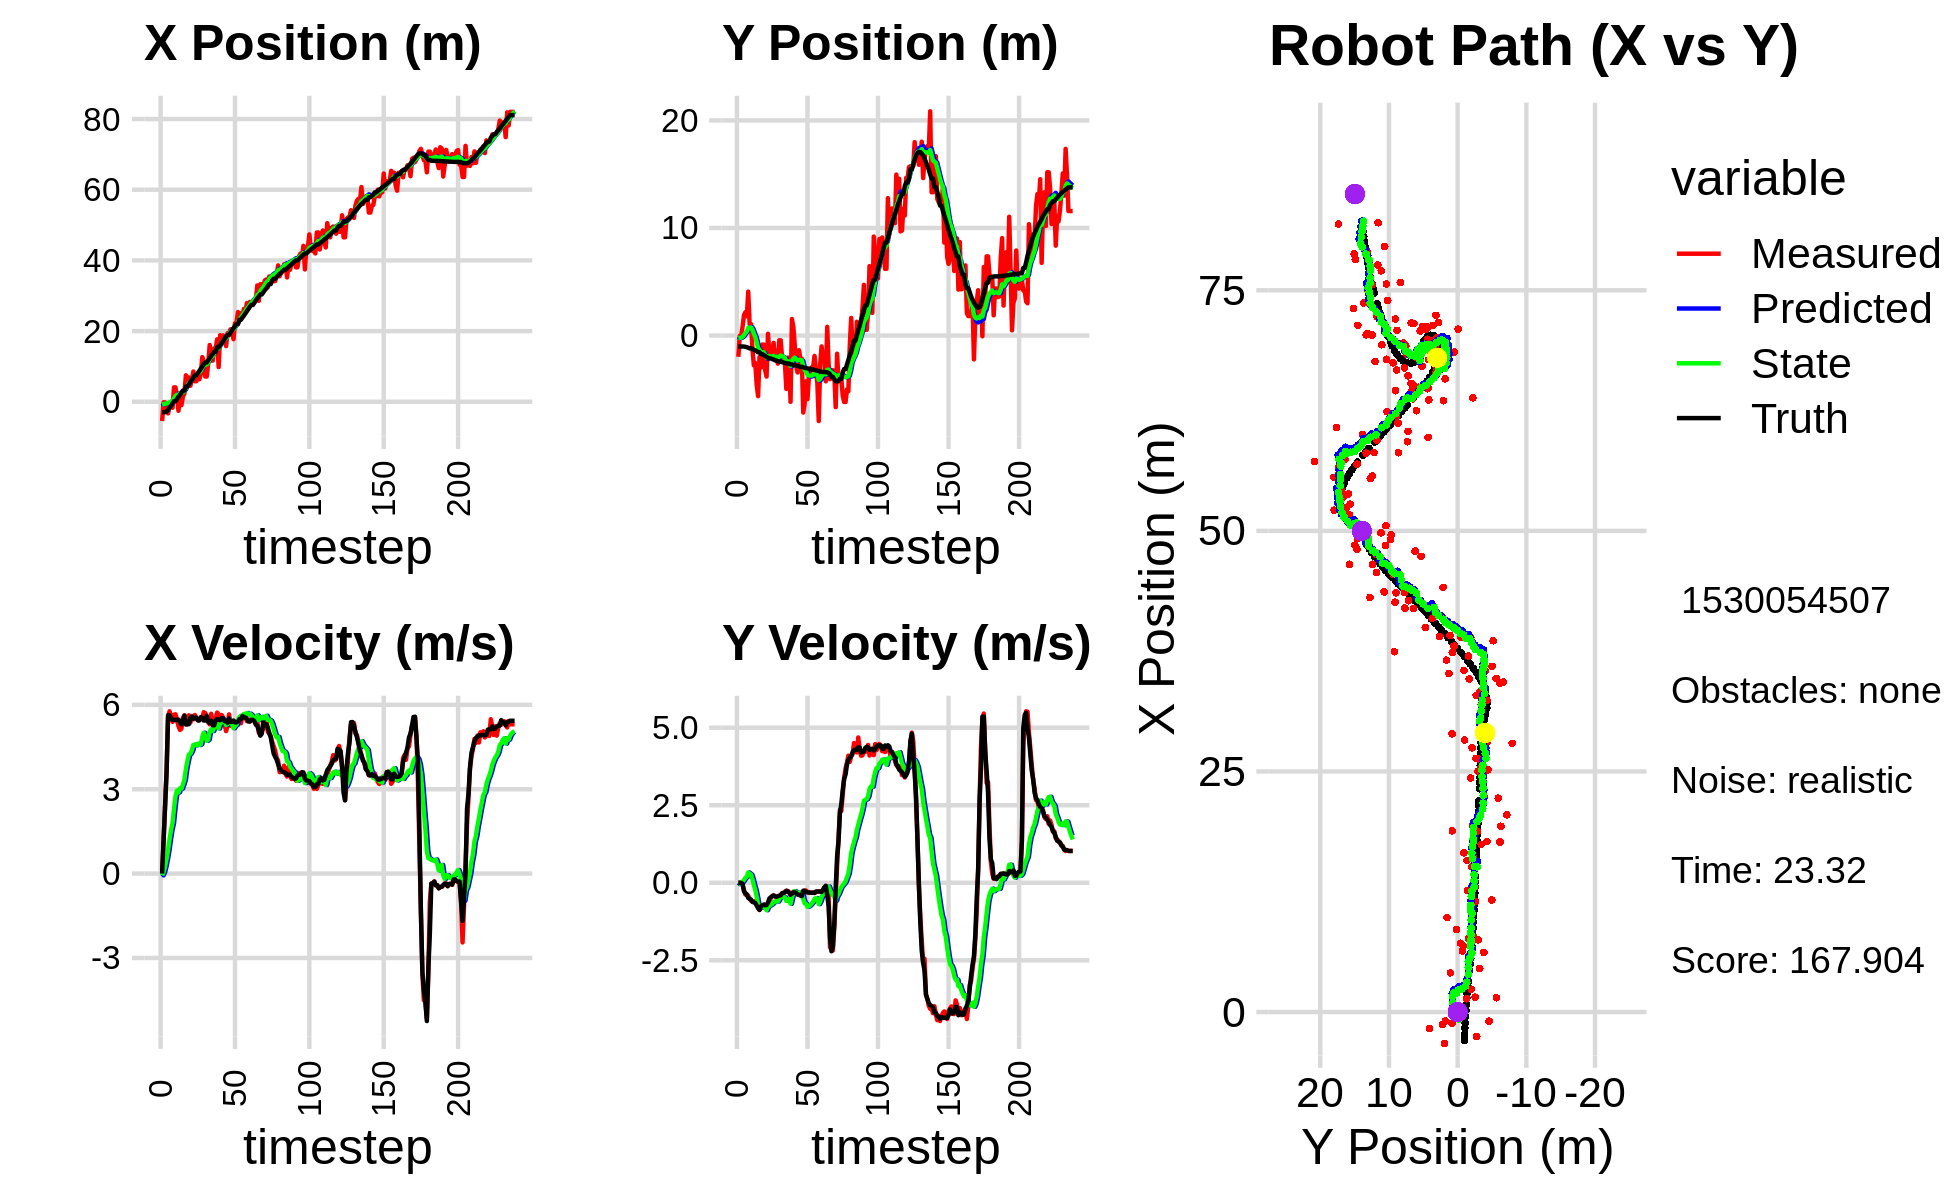

Values plotted in this chart, from the file beside it:
-5.443851470702666617e+00, -1.977794646929151190e+00, 0.000000000000000000e+00, 0.000000000000000000e+00, 0.000000000000000000e+00, 0.000000000000000000e+00, 0.000000000000000000e+00, 0.000000000000000000e+00, -3.871785717920613323e-01, -1.087359817286846497e-01, 0.000000000000000000e+00, 0.000000000000000000e+00, -2.949389219439409349e+00, -1.018254398831260898e+00, 0.000000000000000000e+00, 0.000000000000000000e+00, 0.000000000000000000e+00, -2.287865063408389688e-04
-5.443851470702666617e+00, -1.977794646929151190e+00, 0.000000000000000000e+00, 0.000000000000000000e+00, -3.871785717920613323e-01, -1.087359817286846497e-01, 0.000000000000000000e+00, 0.000000000000000000e+00, -7.408532424037913566e-01, -2.233631739517690784e-01, -6.344596759931984964e-02, -4.310850968064777744e-02, -2.949389219439409349e+00, -1.018254398831260898e+00, 0.000000000000000000e+00, 0.000000000000000000e+00, 0.000000000000000000e+00, -2.476219378877431154e-04
-1.648428440702860431e-01, -2.801069776341591835e-02, 1.192999880071858199e+00, -4.339394610929451232e-04, -7.471978391637232875e-01, -2.276740249198338506e-01, -6.344596759931984964e-02, -4.310850968064777744e-02, -6.771292463778711967e-01, -2.120871852223470411e-01, 4.669849237681088228e-02, -3.129553221383080119e-02, -2.946097135614251794e+00, -1.018254310837545695e+00, 1.199999999999999956e+00, 0.000000000000000000e+00, 1.200000047683715820e+00, 3.637380432337522507e-04
-1.648428440702860431e-01, -2.801069776341591835e-02, 2.402996564929624324e+00, -4.131356461033649716e-03, -6.724593971401900960e-01, -2.152167384437301267e-01, 4.669849237681088228e-02, -3.129553221383080119e-02, -5.607670386476005797e-01, -1.995225986532210560e-01, 2.561180910310492109e-01, -2.100630107299166632e-02, -2.946097135614251794e+00, -1.018254310837545695e+00, 2.399999999999999911e+00, -7.000000000000000146e-03, 2.400000095367431641e+00, 1.719250227324664593e-03
-1.174714327024787730e+00, 8.374664387771220131e-01, 3.666583153160164255e+00, -5.529364003591367288e-02, -5.351552295444956808e-01, -2.016232287605202178e-01, 2.561180910310492109e-01, -2.100630107299166632e-02, -4.556836935465496952e-01, -1.165095497652968298e-01, 5.213541471698223129e-01, 2.189258176911417636e-02, -2.758352995308996913e+00, -1.018695513914025685e+00, 3.600000000000000089e+00, -3.300000000000000155e-02, 3.599999904632568359e+00, 1.507928408682346344e-02
-3.285753250311422846e+00, 1.905297878817832302e+00, 5.541649648209250323e+00, -2.435721961508945099e-01, -4.035482788295674528e-01, -1.143202915883854143e-01, 5.213541471698223129e-01, 2.189258176911417636e-02, -4.235115659508675856e-01, 5.087084891593926517e-02, 8.291420119611034867e-01, 9.415094845174551419e-02, -2.282667875580058681e+00, -1.025865909552310162e+00, 5.629999999999999893e+00, -2.740000000000000213e-01, 5.636000156402587891e+00, 4.392474144697189331e-02
-1.300764352370334498e+00, 2.170940028975554270e+00, 5.770359838992105139e+00, -3.821468831554624135e-01, -3.405973647547572147e-01, 6.028594376111381936e-02, 8.291420119611034867e-01, 9.415094845174551419e-02, -1.915082254392770911e-01, 2.303748199348246428e-01, 1.215049700085942597e+00, 1.590258783373136309e-01, -1.639029264666614472e+00, -1.052233350563318348e+00, 5.626000000000000334e+00, -3.380000000000000226e-01, 5.636000156402587891e+00, 6.612926721572875977e-02
-9.390481263644798737e-01, 1.793190820001381303e+00, 5.575785887645769101e+00, -3.692610612786707547e-01, -7.000325543068282308e-02, 2.462774077685560004e-01, 1.215049700085942597e+00, 1.590258783373136309e-01, 6.815370732667704046e-02, 3.660043425867046119e-01, 1.551904183955549188e+00, 1.966883898065228675e-01, -1.105421781983671803e+00, -1.085847752097109264e+00, 5.533000000000000362e+00, -3.810000000000000053e-01, 5.546000003814697266e+00, 6.612926721572875977e-02
-1.696061849881787431e+00, 4.081998704932020772e+00, 5.396679722662817369e+00, -4.200215796141231750e-01, 2.233441257222319454e-01, 3.856731815673569153e-01, 1.551904183955549188e+00, 1.966883898065228675e-01, 2.478017218615956585e-01, 7.112627440256231726e-01, 1.785864496878717400e+00, 3.328627609812994104e-01, -4.663302898960890452e-01, -1.135154367915089724e+00, 5.472000000000000419e+00, -4.889999999999999902e-01, 5.493999958038330078e+00, 7.767304778099060059e-02
4.072965860168040741e+00, 1.060627175880218376e+00, 5.648325015447711372e+00, -5.176946406299274273e-01, 4.263881715494673985e-01, 7.445490201237531247e-01, 1.785864496878717400e+00, 3.328627609812994104e-01, 9.515155401475470232e-01, 7.336688491752758612e-01, 2.311226794659344552e+00, 2.962114233012616560e-01, 1.640636918005023426e-01, -1.191969678973912261e+00, 5.469000000000000306e+00, -5.180000000000000160e-01, 5.493999958038330078e+00, 9.139917790889739990e-02
4.072965860168040741e+00, 1.060627175880218376e+00, 5.665603099574021861e+00, -5.779000547848583969e-01, 1.182638219613481478e+00, 7.632899915054019990e-01, 2.311226794659344552e+00, 2.962114233012616560e-01, 1.618126876870651154e+00, 7.503055398224370842e-01, 2.752217987320670911e+00, 2.594387786764797976e-01, 1.640636918005023426e-01, -1.191969678973912261e+00, 5.456000000000000405e+00, -5.450000000000000400e-01, 5.482999801635742188e+00, 1.016499474644660950e-01
1.379882574270886453e+00, -1.308428147355459314e+00, 5.472308388836710336e+00, -6.081754348453027870e-01, 1.893348675602718245e+00, 7.762494176900850418e-01, 2.752217987320670911e+00, 2.594387786764797976e-01, 1.988857201537219677e+00, 5.283406929703599042e-01, 2.955244185085150743e+00, 1.141980738748769042e-01, 7.914135452938155790e-01, -1.255500019488454244e+00, 5.474999999999999645e+00, -6.169999999999999929e-01, 5.510000228881835938e+00, 1.106827035546302795e-01
-2.544427394931910946e+00, -2.779160694786479979e+00, 5.246015586507331463e+00, -6.068631778186291958e-01, 2.284381620045734529e+00, 5.397605003578476168e-01, 2.955244185085150743e+00, 1.141980738748769042e-01, 1.963394659326542779e+00, 1.757699499076263994e-01, 2.887638822132396310e+00, -7.749377087609771175e-02, 1.421578646030043913e+00, -1.325356202314195153e+00, 5.472999999999999865e+00, -6.340000000000000080e-01, 5.510000228881835938e+00, 1.151688694953918457e-01
1.545455545017934362e+00, -2.546876088625561696e+00, 5.108929770914068413e+00, -5.910049836686240843e-01, 2.252158541539782455e+00, 1.680205728200166171e-01, 2.887638822132396310e+00, -7.749377087609771175e-02, 2.304013392752402467e+00, -1.264761107267135809e-01, 3.035566414232739874e+00, -2.283561526603993530e-01, 1.942498445399886586e+00, -1.385834471755965636e+00, 5.394999999999999574e+00, -6.560000000000000275e-01, 5.434999942779541016e+00, 1.151688694953918457e-01
-9.470300677418171942e-01, -4.573656962373272350e+00, 5.154331102464288605e+00, -6.800519513591597454e-01, 2.607570034175676454e+00, -1.493117259927535245e-01, 3.035566414232739874e+00, -2.283561526603993530e-01, 2.392362463234360082e+00, -6.117731870692143525e-01, 3.019983143090583244e+00, -4.517706763158834127e-01, 2.556432008758998009e+00, -1.465355322661456849e+00, 5.302999999999999936e+00, -7.359999999999999876e-01, 5.354000091552734375e+00, 1.311802864074707031e-01
1.486792206707919339e+00, -5.634433375594610993e+00, 5.537368349289140568e+00, -7.939686567194531586e-01, 2.694360777543418628e+00, -6.569502547008027049e-01, 3.019983143090583244e+00, -4.517706763158834127e-01, 2.715433918891288823e+00, -1.169864904344943390e+00, 3.163928792926461675e+00, -6.926155849255897223e-01, 3.176137209008830897e+00, -1.554118262181252819e+00, 5.440000000000000391e+00, -8.209999999999999520e-01, 5.501999855041503906e+00, 1.424130946397781372e-01
2.372248887900018754e+00, -1.992449746580610581e+00, 5.626877750282707424e+00, -8.782219187634359159e-01, 3.031826798183935079e+00, -1.239126462837502274e+00, 3.163928792926461675e+00, -6.926155849255897223e-01, 3.100313816293724933e+00, -1.322775861414234866e+00, 3.332467007373038026e+00, -7.354831641507683093e-01, 3.176137209008830897e+00, -1.554118262181252819e+00, 5.616999999999999993e+00, -8.760000000000000009e-01, 5.684000015258789062e+00, 1.548271179199218750e-01
7.500741004916661403e+00, -2.976377711674262017e+00, 5.482952857619708631e+00, -8.136826248141747486e-01, 3.433560517031028603e+00, -1.396324177829311619e+00, 3.332467007373038026e+00, -7.354831641507683093e-01, 3.921167482265502269e+00, -1.557785590966413558e+00, 3.730586303310287288e+00, -8.094454854584890446e-01, 4.343716859793513407e+00, -1.732198702201038332e+00, 5.298000000000000043e+00, -7.590000000000000080e-01, 5.352000236511230469e+00, 1.473270058631896973e-01
6.863579750013157899e+00, -8.428536521273958249e-01, 5.318176349362472521e+00, -7.296743415513308184e-01, 4.294226112596531308e+00, -1.638730139512262429e+00, 3.730586303310287288e+00, -8.094454854584890446e-01, 4.614350695475939013e+00, -1.555629584798702503e+00, 4.000819559934083891e+00, -7.704116069077501239e-01, 4.343716859793513407e+00, -1.732198702201038332e+00, 5.302999999999999936e+00, -7.269999999999999796e-01, 5.352000236511230469e+00, 1.363525092601776123e-01
6.863579750013157899e+00, -8.428536521273958249e-01, 5.628271405828649598e+00, -7.722205813300109245e-01, 5.014432651469347135e+00, -1.632670745489477548e+00, 4.000819559934083891e+00, -7.704116069077501239e-01, 5.270249692775357708e+00, -1.553798592056363281e+00, 4.235197376861740359e+00, -7.357616496173529086e-01, 4.951953172475482390e+00, -1.817354724982320091e+00, 5.312999999999999723e+00, -7.029999999999999583e-01, 5.359000205993652344e+00, 1.363525092601776123e-01
4.539756179155435056e+00, -3.207910047916997964e+00, 5.369910871056815083e+00, -7.050617268031416085e-01, 5.693769430461531833e+00, -1.627374757018098528e+00, 4.235197376861740359e+00, -7.357616496173529086e-01, 5.646680162166683559e+00, -1.783992764887105453e+00, 4.266346475732083476e+00, -8.035633399907963215e-01, 5.570201158294804777e+00, -1.899004207267745770e+00, 5.530000000000000249e+00, -7.249999999999999778e-01, 5.578000068664550781e+00, 1.305518001317977905e-01
6.192251603825939199e+00, -3.815130816554682447e+00, 5.561253710204961287e+00, -7.225779860181720249e-01, 6.073314809739891906e+00, -1.864349098886185052e+00, 4.266346475732083476e+00, -8.035633399907963215e-01, 6.152045505891869936e+00, -2.055740521004969068e+00, 4.379503592826011982e+00, -8.849545242969860670e-01, 6.209286928062763167e+00, -1.982313500770279679e+00, 5.589000000000000412e+00, -7.179999999999999716e-01, 5.635000228881835938e+00, 1.292069256305694580e-01
8.562370777428048640e+00, 1.610095039718335286e-01, 5.485003773418502426e+00, -6.881251746415276704e-01, 6.589995865174470779e+00, -2.144235973434667653e+00, 4.379503592826011982e+00, -8.849545242969860670e-01, 6.829879184926154423e+00, -1.905395263340396106e+00, 4.577245129025167003e+00, -7.751075701535323770e-01, 6.830449342743107444e+00, -2.060987042074956754e+00, 5.501999999999999780e+00, -6.410000000000000142e-01, 5.539000034332275391e+00, 1.248036921024322510e-01
5.807728528632114973e+00, -1.566635237483728904e+00, 5.639688208540304615e+00, -6.138764607263663686e-01, 7.287603697828671123e+00, -1.982906020355749366e+00, 4.577245129025167003e+00, -7.751075701535323770e-01, 7.206544977201186697e+00, -1.934346471088942421e+00, 4.584720904803130992e+00, -7.493693995408975406e-01, 7.459565400948804381e+00, -2.130306886383718901e+00, 5.543999999999999595e+00, -5.060000000000000053e-01, 5.566999912261962891e+00, 1.084225028753280640e-01
5.807728528632114973e+00, -1.566635237483728904e+00, 5.539110518847683906e+00, -4.815122259085856116e-01, 7.665017067681500151e+00, -2.009283411043031986e+00, 4.584720904803130992e+00, -7.493693995408975406e-01, 7.543444813217876188e+00, -1.953508588574093707e+00, 4.562881166616253203e+00, -7.175105749293346769e-01, 7.459565400948804381e+00, -2.130306886383718901e+00, 5.546999999999999709e+00, -4.719999999999999751e-01, 5.566999912261962891e+00, 8.671154081821441650e-02
7.639906257328497041e+00, -1.625437067484253317e+00, 5.454517163127648338e+00, -4.370673324368081203e-01, 7.999732929879501242e+00, -2.025259646067027131e+00, 4.562881166616253203e+00, -7.175105749293346769e-01, 8.013115890997248414e+00, -1.973249803966299343e+00, 4.616832726653253616e+00, -6.869747848981510030e-01, 8.094279527425230825e+00, -2.186423944019315613e+00, 5.447000000000000064e+00, -4.279999999999999916e-01, 5.464000225067138672e+00, 7.995858788490295410e-02
6.344589948970410731e+00, -6.809090842341314342e-01, 5.452047419316095933e+00, -4.040643772327625616e-01, 8.474799163662574131e+00, -2.041947282456114454e+00, 4.616832726653253616e+00, -6.869747848981510030e-01, 8.321770974741268034e+00, -1.893906928427210534e+00, 4.570420437484212783e+00, -6.147208738835499009e-01, 8.717599153335680029e+00, -2.236484931252443964e+00, 5.448999999999999844e+00, -4.119999999999999774e-01, 5.464000225067138672e+00, 7.397716492414474487e-02
7.816287994558908103e+00, -2.304714048169389073e+00, 5.505094111646868349e+00, -4.443705766676933622e-01, 8.778813018489689313e+00, -1.955379015815565502e+00, 4.570420437484212783e+00, -6.147208738835499009e-01, 8.738784367875055636e+00, -1.982923954176946779e+00, 4.595321708175261755e+00, -6.218582019246305936e-01, 9.350135087794456012e+00, -2.284022258731252197e+00, 5.562000000000000277e+00, -4.349999999999999978e-01, 5.578999996185302734e+00, 8.054525405168533325e-02
1.263884234391368722e+01, -1.412262724188385832e+00, 5.525570903246959986e+00, -4.516678456429695787e-01, 9.198316538692582256e+00, -2.045109774369409994e+00, 4.595321708175261755e+00, -6.218582019246305936e-01, 9.564588664970839815e+00, -1.974646764695731083e+00, 4.857884856769745241e+00, -5.865161997879667632e-01, 9.970717668869163219e+00, -2.333819911831143123e+00, 5.535999999999999588e+00, -4.530000000000000138e-01, 5.554999828338623047e+00, 8.156006038188934326e-02
1.149092185502749963e+01, -2.612001152182432229e+00, 5.738859278136961173e+00, -4.691023338567842926e-01, 1.005037715064781523e+01, -2.033298384674527615e+00, 4.857884856769745241e+00, -5.865161997879667632e-01, 1.022941305805831291e+01, -2.086009723151916351e+00, 5.008270215140141701e+00, -6.060428405763125248e-01, 1.060274815514757485e+01, -2.385201261584422028e+00, 5.442000000000000171e+00, -4.329999999999999960e-01, 5.460000038146972656e+00, 8.156006038188934326e-02
7.142771005539815476e+00, -4.408078656480659552e-01, 5.707375148579475699e+00, -4.488795177108549361e-01, 1.073024007957232762e+01, -2.146614007209547648e+00, 5.008270215140141701e+00, -6.060428405763125248e-01, 1.043552392618845026e+01, -1.969675375015753849e+00, 4.871881541409623040e+00, -5.249920996256246530e-01, 1.112356305136799506e+01, -2.426085756929938331e+00, 5.443999999999999950e+00, -4.169999999999999818e-01, 5.460000038146972656e+00, 7.848746329545974731e-02
7.142771005539815476e+00, -4.408078656480659552e-01, 5.497745958576231828e+00, -3.961493406906183012e-01, 1.092271208032941310e+01, -2.022174584978316147e+00, 4.871881541409623040e+00, -5.249920996256246530e-01, 1.060639519773765294e+01, -1.858881010932614819e+00, 4.719062111800623072e+00, -4.506723182193685395e-01, 1.112356305136799506e+01, -2.426085756929938331e+00, 5.612000000000000099e+00, -4.050000000000000266e-01, 5.625999927520751953e+00, 7.193236052989959717e-02
1.085524392091337020e+01, -2.052265392289693846e+00, 5.380287646914663213e+00, -3.396816383526706229e-01, 1.107830140891771542e+01, -1.903948242754551767e+00, 4.719062111800623072e+00, -4.506723182193685395e-01, 1.109224842793885024e+01, -1.913994134680623294e+00, 4.761427546065174710e+00, -4.518962326922020267e-01, 1.176455616982984331e+01, -2.471522973344765450e+00, 5.402000000000000135e+00, -3.410000000000000253e-01, 5.412000179290771484e+00, 6.305079162120819092e-02
1.607366251943260593e+01, -2.323108435575703901e+00, 5.308047054358691064e+00, -3.252057266454622675e-01, 1.156839118254536736e+01, -1.959183757949843452e+00, 4.761427546065174710e+00, -4.518962326922020267e-01, 1.201293351047608837e+01, -1.990068312588665567e+00, 5.049955752332339287e+00, -4.616955759958596417e-01, 1.238277745254199580e+01, -2.510767625576416862e+00, 5.357999999999999652e+00, -3.270000000000000129e-01, 5.368000030517578125e+00, 6.119006499648094177e-02
1.299927031960855217e+01, -2.500049909531343761e+00, 5.682395350028974335e+00, -2.940811744024369179e-01, 1.251792908570932283e+01, -2.036237870188251531e+00, 5.049955752332339287e+00, -4.616955759958596417e-01, 1.259541069378487244e+01, -2.075336782284852521e+00, 5.128029096674573850e+00, -4.738961364766758333e-01, 1.300204396237939086e+01, -2.548081682754504307e+00, 5.434000000000000163e+00, -3.109999999999999987e-01, 5.442999839782714844e+00, 5.170689895749092102e-02
1.163222062610623553e+01, -4.963970826303352624e+00, 5.353805591377203577e+00, -2.576181690266102775e-01, 1.310821360345232911e+01, -2.122726395932520216e+00, 5.128029096674573850e+00, -4.738961364766758333e-01, 1.298372379761451079e+01, -2.396900984306198357e+00, 5.066826056161485070e+00, -5.864190604265766549e-01, 1.352088284522365846e+01, -2.575122999047529060e+00, 5.274000000000000021e+00, -2.600000000000000089e-01, 5.280000209808349609e+00, 4.808161407709121704e-02
1.509522867218633380e+01, -2.058311985251416232e+00, 5.475664337105578205e+00, -2.634818535438412379e-01, 1.349040640323065965e+01, -2.455542890348855867e+00, 5.066826056161485070e+00, -5.864190604265766549e-01, 1.365994227212554080e+01, -2.402113091684241031e+00, 5.187226117791050584e+00, -5.542250273394007110e-01, 1.413122487062403643e+01, -2.605332658461844808e+00, 5.272999999999999687e+00, -2.770000000000000240e-01, 5.280000209808349609e+00, 4.808161407709121704e-02
1.509522867218633380e+01, -2.058311985251416232e+00, 5.501432432544826057e+00, -3.071542160247776598e-01, 1.417866488390464497e+01, -2.457535594418180924e+00, 5.187226117791050584e+00, -5.542250273394007110e-01, 1.427970787647989859e+01, -2.407153228523811972e+00, 5.262633010613180673e+00, -5.254852312048907681e-01, 1.413122487062403643e+01, -2.605332658461844808e+00, 5.442999999999999616e+00, -3.170000000000000040e-01, 5.452000141143798828e+00, 5.577377602458000183e-02
1.767018151273481052e+01, -6.167492435387877059e+00, 5.726140288319461646e+00, -3.986411555789062811e-01, 1.480597117754121683e+01, -2.459701751644300938e+00, 5.262633010613180673e+00, -5.254852312048907681e-01, 1.509464669580380658e+01, -2.824118618263486091e+00, 5.455609642409408266e+00, -6.795265224106923352e-01, 1.538388562187187247e+01, -2.684688136825688520e+00, 5.498999999999999666e+00, -3.850000000000000089e-01, 5.512000083923339844e+00, 6.950563192367553711e-02
9.817145585622592208e+00, 1.537181807704783187e+00, 5.661324144386087553e+00, -3.790547559348694251e-01, 1.564020766004474794e+01, -2.892071270504555258e+00, 5.455609642409408266e+00, -6.795265224106923352e-01, 1.511328806221891519e+01, -2.437437290900470011e+00, 5.157772840858979357e+00, -4.744595473510847539e-01, 1.538388562187187247e+01, -2.684688136825688520e+00, 5.472999999999999865e+00, -3.529999999999999805e-01, 5.485000133514404297e+00, 6.685535609722137451e-02
1.883000826864696009e+01, 7.725016609487408425e-01, 5.288121434762256712e+00, -2.887693398081646601e-01, 1.562906534630481303e+01, -2.484883245635578497e+00, 5.157772840858979357e+00, -4.744595473510847539e-01, 1.593142952157525549e+01, -2.152046378452606046e+00, 5.341530140692460904e+00, -3.252996550583882041e-01, 1.601155591028630809e+01, -2.725644396222119070e+00, 5.453000000000000291e+00, -3.089999999999999969e-01, 5.461999893188476562e+00, 5.455298721790313721e-02
1.654537156983777990e+01, -9.179229009767140290e-01, 5.637324573101297531e+00, -2.942727343275499119e-01, 1.646558253564450069e+01, -2.184576343958444689e+00, 5.341530140692460904e+00, -3.252996550583882041e-01, 1.648840099699670603e+01, -2.056911624131251504e+00, 5.370189428581734425e+00, -2.692188945085116636e-01, 1.653035092385283988e+01, -2.753147170968466728e+00, 5.525000000000000355e+00, -3.089999999999999969e-01, 5.533999919891357422e+00, 5.215344205498695374e-02
1.878995478168057076e+01, -2.876133406533384118e+00, 5.554218846700232248e+00, -3.462349488767090810e-01, 1.702541993985487778e+01, -2.083833513582102448e+00, 5.370189428581734425e+00, -2.692188945085116636e-01, 1.719795916693095350e+01, -2.166149103147784860e+00, 5.480719326782025114e+00, -3.069808774654330663e-01, 1.715622448904243313e+01, -2.786755011794368020e+00, 5.522999999999999687e+00, -3.350000000000000200e-01, 5.533999919891357422e+00, 6.225673109292984009e-02
1.742244717490260797e+01, -3.435404883115733554e+00, 5.323814008386951180e+00, -3.749296787354632898e-01, 1.774603109960915504e+01, -2.196847190894328339e+00, 5.480719326782025114e+00, -3.069808774654330663e-01, 1.770795721512407539e+01, -2.323284974997695596e+00, 5.450313244166570037e+00, -3.635671935837940238e-01, 1.778921055776458715e+01, -2.826563523871477912e+00, 5.419999999999999929e+00, -3.760000000000000009e-01, 5.433000087738037109e+00, 7.030893117189407349e-02
1.575148558594797166e+01, -1.366992876996128148e+00, 5.065454083041990074e+00, -3.567346772468493188e-01, 1.825298853954073408e+01, -2.359641694356075181e+00, 5.450313244166570037e+00, -3.635671935837940238e-01, 1.800191167879670573e+01, -2.260342518773545084e+00, 5.283416208679653892e+00, -3.204354156276619792e-01, 1.841304612185501810e+01, -2.870535776917414239e+00, 5.419999999999999929e+00, -3.890000000000000124e-01, 5.433000087738037109e+00, 7.030893117189407349e-02
1.939223861672088134e+01, -2.153465019316895823e+00, 5.247635784429827588e+00, -3.885402902927649893e-01, 1.853025329966467183e+01, -2.292386060336311093e+00, 5.283416208679653892e+00, -3.204354156276619792e-01, 1.860797463616227532e+01, -2.281439309693899187e+00, 5.327066203697128799e+00, -3.176166794622503620e-01, 1.892618584631949830e+01, -2.908733294879020104e+00, 5.365000000000000213e+00, -4.109999999999999765e-01, 5.381000041961669922e+00, 7.390616089105606079e-02
1.939223861672088134e+01, -2.153465019316895823e+00, 5.659900741790369061e+00, -4.402875342610914067e-01, 1.914068125653198749e+01, -2.313200977640124112e+00, 5.327066203697128799e+00, -3.176166794622503620e-01, 1.918129452157272752e+01, -2.302508977066600515e+00, 5.368059344172168679e+00, -3.164423447527883182e-01, 1.892618584631949830e+01, -2.908733294879020104e+00, 5.520999999999999908e+00, -4.279999999999999916e-01, 5.538000106811523438e+00, 7.763433456420898438e-02
2.049370610714658980e+01, -7.161434100809050740e+00, 5.256611831240770805e+00, -3.143022210141764305e-01, 1.971810045598994421e+01, -2.334153211541879269e+00, 5.368059344172168679e+00, -3.164423447527883182e-01, 1.978389346493909784e+01, -2.815532531510271497e+00, 5.400811999822690446e+00, -5.245395701999440163e-01, 1.955926537512844376e+01, -2.956674979360058408e+00, 5.397000000000000242e+00, -2.590000000000000080e-01, 5.402999877929687500e+00, 5.972068756818771362e-02
1.930602550521664185e+01, -6.304820822249874723e+00, 5.251010630512880084e+00, -2.508705590118410211e-01, 2.032397466492136573e+01, -2.867986488530265721e+00, 5.400811999822690446e+00, -5.245395701999440163e-01, 2.022215851146417620e+01, -3.199084340808891813e+00, 5.333456349215069281e+00, -6.600173117116827637e-01, 2.018351483343847974e+01, -2.992590235384971376e+00, 5.395999999999999908e+00, -2.600000000000000089e-01, 5.402999877929687500e+00, 4.773937165737152100e-02
1.771663999544623636e+01, -4.254284905025263797e+00, 5.302951432252268837e+00, -2.533520656940339566e-01, 2.075550414638568242e+01, -3.265086071980060289e+00, 5.333456349215069281e+00, -6.600173117116827637e-01, 2.047332086616026103e+01, -3.346377541910602993e+00, 5.166678291665158795e+00, -6.837349835003500020e-01, 2.080563092207161446e+01, -3.023461030402966099e+00, 5.442000000000000171e+00, -2.909999999999999809e-01, 5.449999809265136719e+00, 4.773937165737152100e-02
2.222095143786944504e+01, -5.917921470329716271e+00, 5.394017218639019617e+00, -3.114256346770344908e-01, 2.098998869532677602e+01, -3.414751040260637804e+00, 5.166678291665158795e+00, -6.837349835003500020e-01, 2.111552346194427443e+01, -3.648512099286761234e+00, 5.251930505192834886e+00, -7.743487749355442151e-01, 2.143816494961605201e+01, -3.060116933411492379e+00, 5.375000000000000000e+00, -3.099999999999999978e-01, 5.383999824523925781e+00, 5.767135694622993469e-02
2.231851828107287616e+01, -3.872779474682144230e+00, 5.282674390370801554e+00, -3.140276219255710988e-01, 2.164071651246355898e+01, -3.725946976780315723e+00, 5.251930505192834886e+00, -7.743487749355442151e-01, 2.170490645514231787e+01, -3.720929938601230003e+00, 5.291099887315207972e+00, -7.592366206594208800e-01, 2.195546364794263994e+01, -3.090068982166140454e+00, 5.375000000000000000e+00, -3.119999999999999996e-01, 5.383999824523925781e+00, 5.937494710087776184e-02
2.538921117744649791e+01, -3.391523823909461388e+00, 5.293655162579543827e+00, -3.146803719398258425e-01, 2.223401644387383769e+01, -3.796853600667172035e+00, 5.291099887315207972e+00, -7.592366206594208800e-01, 2.252548097230601343e+01, -3.737437988827824853e+00, 5.461865762263339974e+00, -7.210449729243461059e-01, 2.195546364794263994e+01, -3.090068982166140454e+00, 5.408999999999999808e+00, -3.210000000000000075e-01, 5.419000148773193359e+00, 5.937494710087776184e-02
2.500930178176974295e+01, -2.957793639580377221e+00, 5.435082874233082784e+00, -3.284829061164001307e-01, 2.307166754853234636e+01, -3.809542486120259586e+00, 5.461865762263339974e+00, -7.210449729243461059e-01, 2.324917760007127399e+01, -3.707822507217195085e+00, 5.564401042760133365e+00, -6.660222097852332990e-01, 2.319933342950100297e+01, -3.164124892802207878e+00, 5.487000000000000099e+00, -3.210000000000000075e-01, 5.495999813079833984e+00, 6.036408990621566772e-02
2.500930178176974295e+01, -2.957793639580377221e+00, 5.345938684449309086e+00, -3.113916928651597194e-01, 2.380561770434728786e+01, -3.774424728195718615e+00, 5.564401042760133365e+00, -6.660222097852332990e-01, 2.390534675681756127e+01, -3.677827616317104198e+00, 5.611485429735034280e+00, -6.142811598510139470e-01, 2.319933342950100297e+01, -3.164124892802207878e+00, 5.487000000000000099e+00, -3.220000000000000084e-01, 5.495999813079833984e+00, 5.818253010511398315e-02
2.432506257290275897e+01, -1.897235320076393172e+00, 5.607172139056290305e+00, -3.321306370349902948e-01, 2.446649529979106319e+01, -3.739255732302205537e+00, 5.611485429735034280e+00, -6.142811598510139470e-01, 2.445321097208892169e+01, -3.543483491250329021e+00, 5.603485195209517045e+00, -5.216932558845981394e-01, 2.383550190885397413e+01, -3.201453850680758606e+00, 5.602999999999999758e+00, -3.270000000000000129e-01, 5.612999916076660156e+00, 5.916405096650123596e-02
2.626071739205649536e+01, -3.179691074205607926e+00, 5.645819206992055861e+00, -3.040382903405420278e-01, 2.501355949160987180e+01, -3.595652816838788901e+00, 5.603485195209517045e+00, -5.216932558845981394e-01, 2.513092565785399302e+01, -3.544868676264082197e+00, 5.674385365051890062e+00, -4.936136958606693326e-01, 2.437430214867332268e+01, -3.233009980868160049e+00, 5.551999999999999602e+00, -2.829999999999999738e-01, 5.559000015258789062e+00, 5.379996821284294128e-02
2.515631425391354270e+01, -4.409034775486522229e+00, 5.553750971336318010e+00, -2.838480330401846330e-01, 2.569836419435918273e+01, -3.594230045850149047e+00, 5.674385365051890062e+00, -4.936136958606693326e-01, 2.564201319383124655e+01, -3.666537924662983006e+00, 5.635155347051663099e+00, -5.189827186278731519e-01, 2.501545929881855912e+01, -3.267032788409109489e+00, 5.551999999999999602e+00, -2.810000000000000275e-01, 5.559000015258789062e+00, 5.106481537222862244e-02
2.792551207522740242e+01, -7.949292824802795643e+00, 5.421923067033601384e+00, -2.771104080495682687e-01, 2.620552872853641446e+01, -3.718436196525770399e+00, 5.635155347051663099e+00, -5.189827186278731519e-01, 2.635320283937365460e+01, -4.130085161198992161e+00, 5.710579016413724673e+00, -6.901850094637596023e-01, 2.562789464002339201e+01, -3.298345731141998360e+00, 5.496999999999999886e+00, -2.819999999999999729e-01, 5.504000186920166016e+00, 5.106481537222862244e-02
2.636157008278937397e+01, -2.662343608018296948e+00, 5.464806857458122558e+00, -2.804841289916256697e-01, 2.692426074101502564e+01, -4.199103662145367899e+00, 5.710579016413724673e+00, -6.901850094637596023e-01, 2.685946718321677551e+01, -4.028329868520819979e+00, 5.659933337722343971e+00, -6.048204221513536760e-01, 2.625221562378134621e+01, -3.330615685758154587e+00, 5.408000000000000362e+00, -2.869999999999999774e-01, 5.415999889373779297e+00, 5.128053575754165649e-02
2.825792801378673857e+01, -1.013417170787985766e+00, 5.409259492751562703e+00, -2.894801483910239837e-01, 2.742546051698900911e+01, -4.088811910735955735e+00, 5.659933337722343971e+00, -6.048204221513536760e-01, 2.748923113302769750e+01, -3.768607199351104331e+00, 5.684300149431914306e+00, -4.574928291858957330e-01, 2.687637352970723725e+01, -3.364211963174647657e+00, 5.408000000000000362e+00, -2.949999999999999845e-01, 5.415999889373779297e+00, 5.346466973423957825e-02
... 178 more rows
